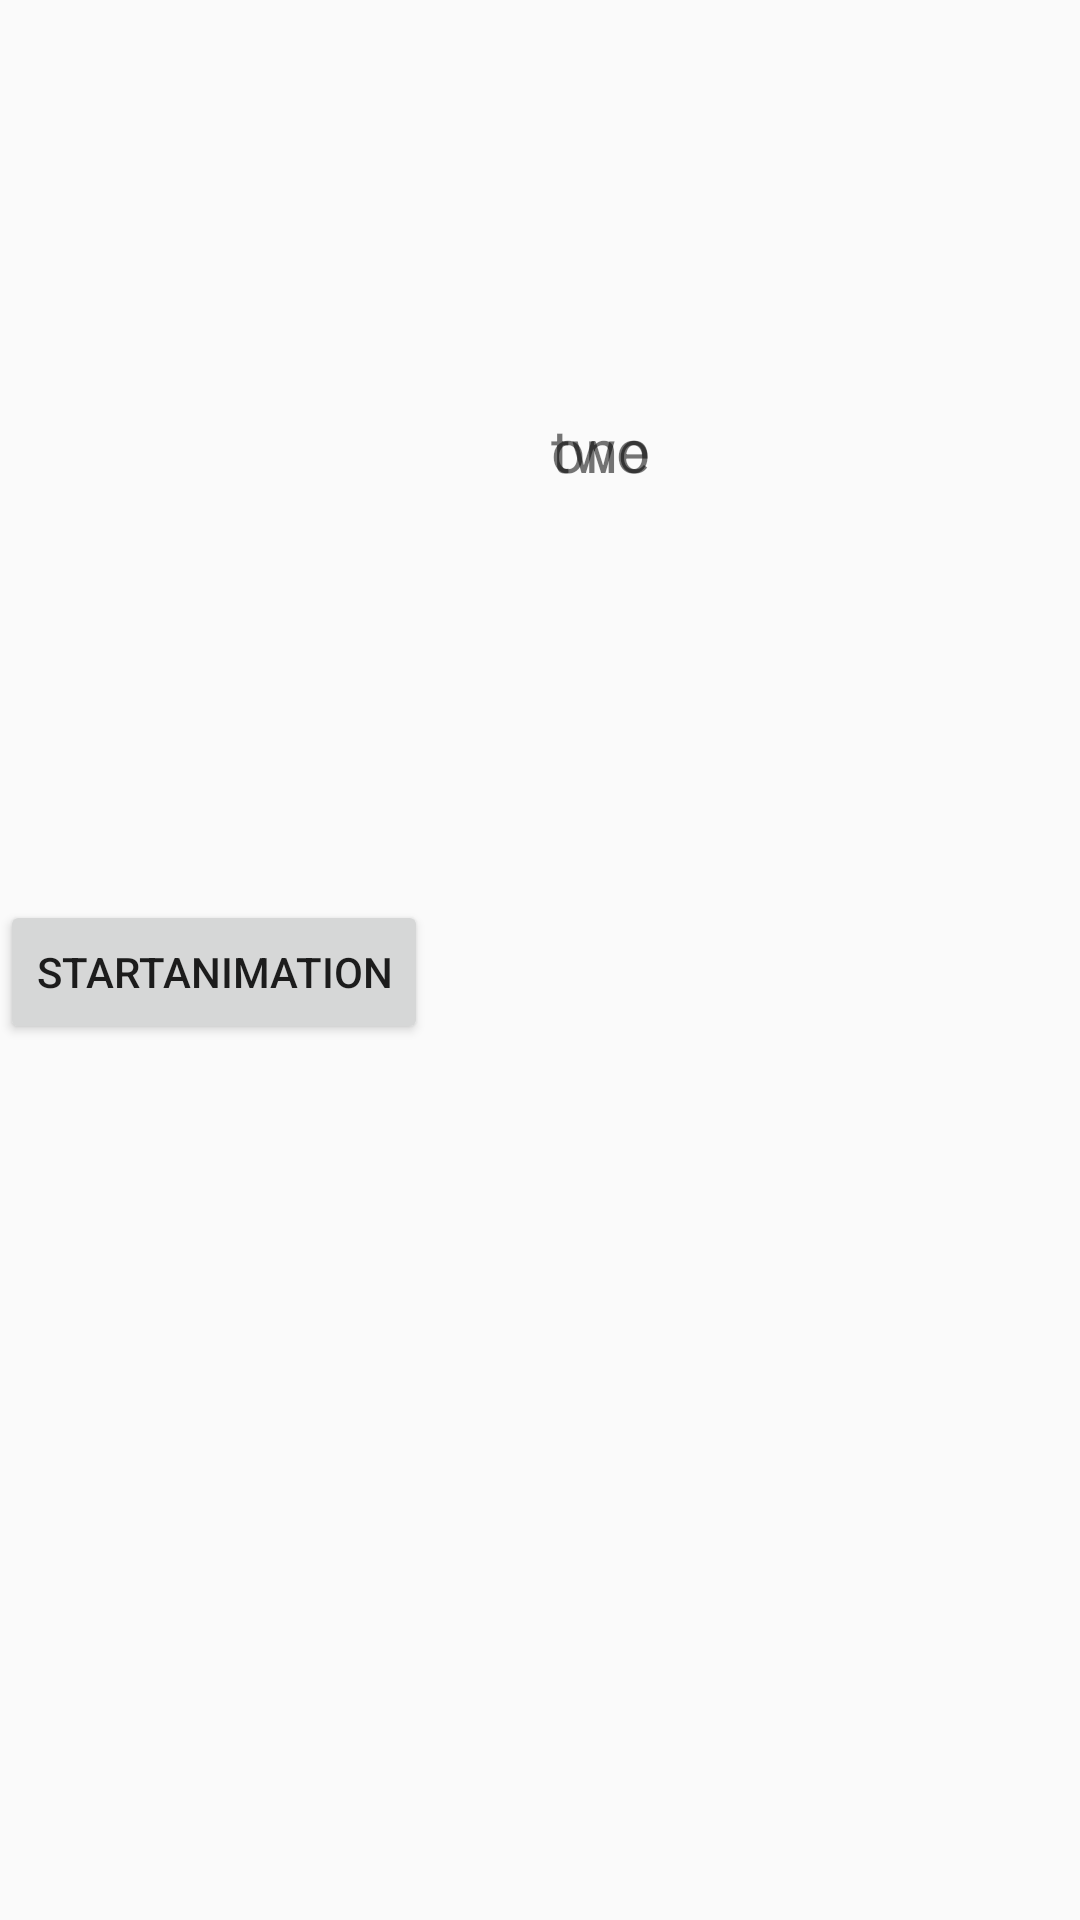

The Android layout XML behind this screen, and the referenced resources:
<!-- AndroidManifest.xml: application theme AppTheme -->
<!-- res/layout/activity_animation.xml -->
<?xml version="1.0" encoding="utf-8"?>
<LinearLayout
    xmlns:android="http://schemas.android.com/apk/res/android"
    xmlns:tools="http://schemas.android.com/tools"
    android:layout_width="match_parent"
    android:layout_height="match_parent"
    android:orientation="vertical"
    tools:context=".animation.AnimationActivity">

    <FrameLayout
        android:orientation="vertical"
        android:layout_margin="100dp"
        android:layout_width="200dp"
        android:layout_height="100dp">
        <TextView
            android:textSize="20dp"
            android:gravity="center"
            android:id="@+id/tv_text"
            android:text="one"
            android:layout_width="200dp"
            android:layout_height="100dp"/>
        <TextView
            android:textSize="20dp"
            android:gravity="center"
            android:id="@+id/tv_text2"
            android:text="two"
            android:layout_width="200dp"
            android:layout_height="100dp"/>
    </FrameLayout>

    <Button
        android:id="@+id/btn_start_animate"
        android:text="StartAnimation"
        android:layout_width="wrap_content"
        android:layout_height="wrap_content"/>

</LinearLayout>
<!-- resources referenced by this layout -->
<resources>
  <style name="AppTheme" parent="Theme.AppCompat.Light.DarkActionBar">
          
      </style>
</resources>
